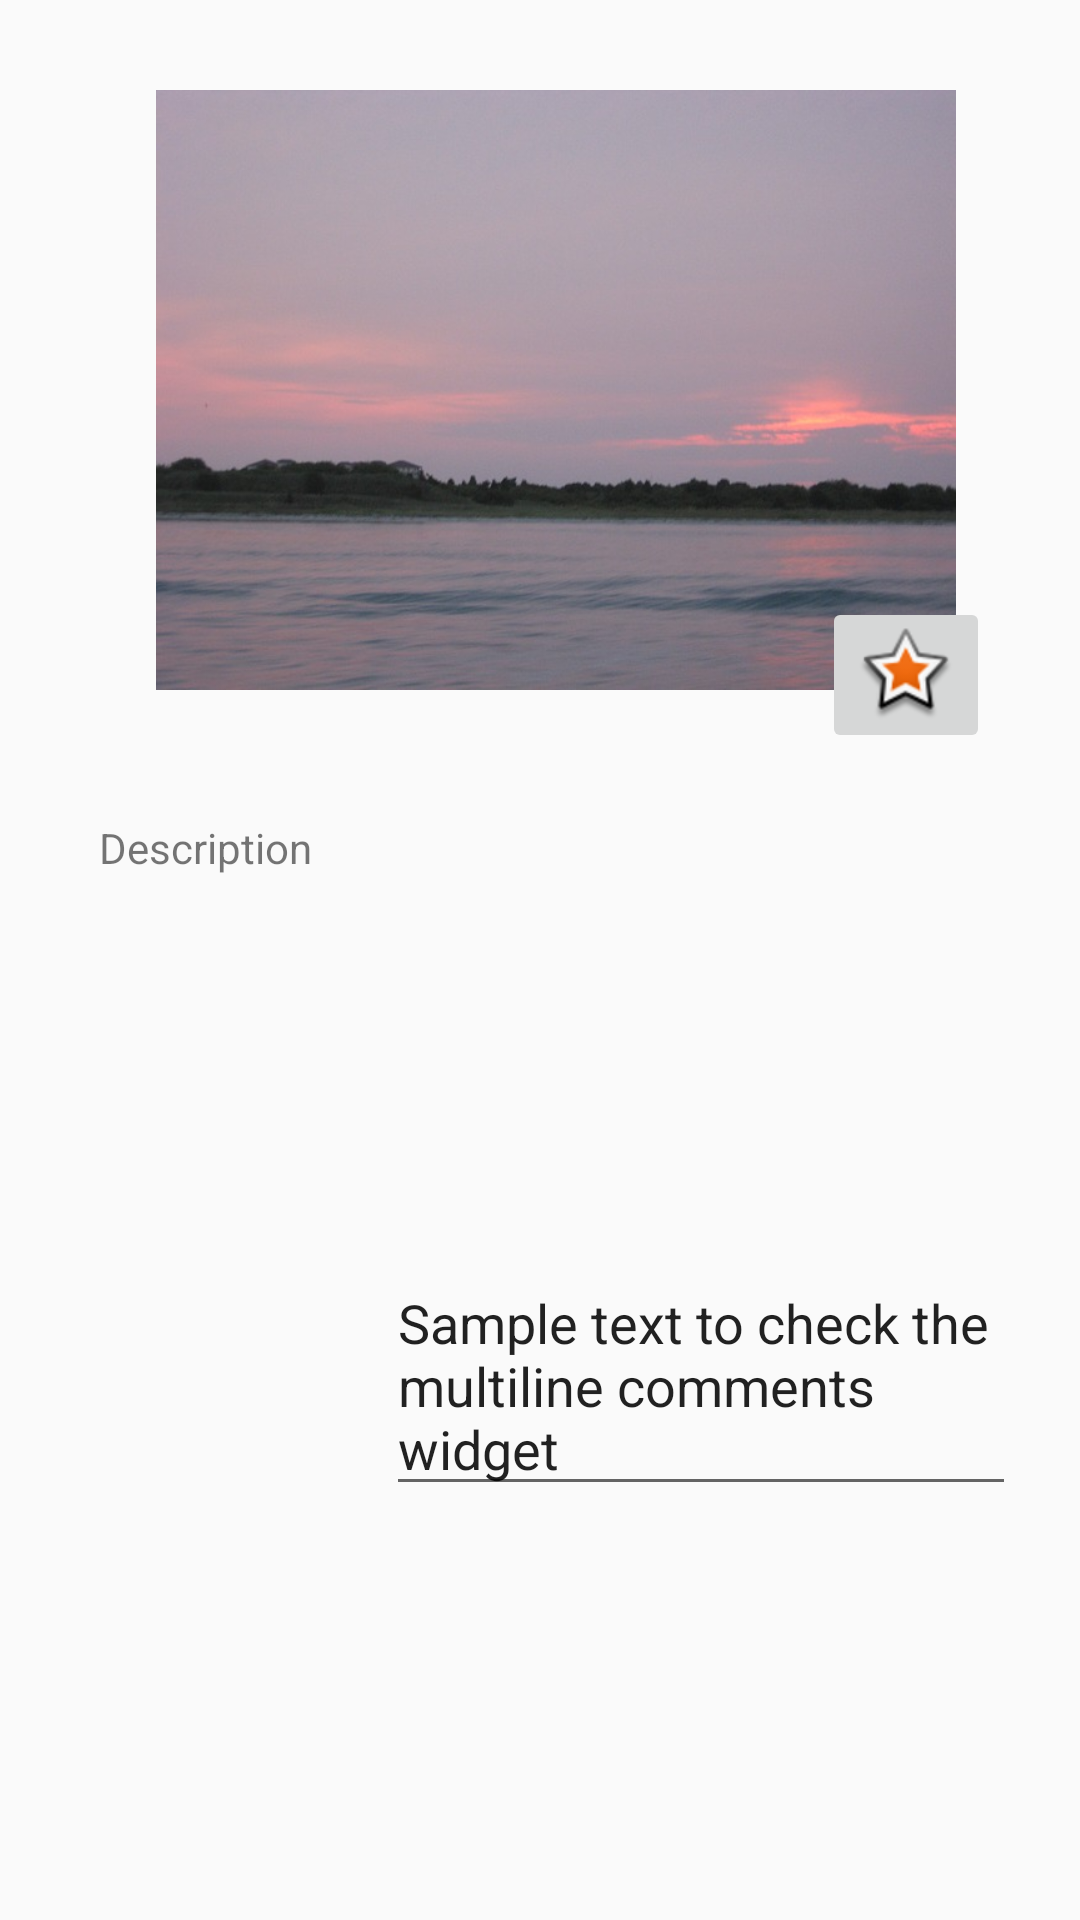

Here is an Android app screen rendered from its layout file. Give the layout XML and the strings, colors and styles it references.
<!-- AndroidManifest.xml: application theme AppTheme -->
<!-- res/layout/activity_constraints.xml -->
<?xml version="1.0" encoding="utf-8"?>
<android.support.constraint.ConstraintLayout xmlns:android="http://schemas.android.com/apk/res/android"
    xmlns:app="http://schemas.android.com/apk/res-auto"
    xmlns:tools="http://schemas.android.com/tools"
    android:layout_width="match_parent"
    android:layout_height="match_parent"
    tools:context="servicetutorial.service.SendData">

    <ImageView
        android:id="@+id/imageView"
        android:layout_width="400dp"
        android:layout_height="200dp"
        android:layout_marginTop="30dp"
        app:layout_constraintLeft_toLeftOf="parent"
        app:layout_constraintRight_toRightOf="parent"
        app:layout_constraintTop_toTopOf="parent"
        app:srcCompat="@drawable/sunrise"
        android:layout_marginLeft="0dp"
        app:layout_constraintHorizontal_bias="0.375"
        android:layout_marginRight="0dp" />

    <ImageButton
        android:id="@+id/imageButton"
        android:layout_width="wrap_content"
        android:layout_height="wrap_content"
        app:srcCompat="@android:drawable/star_big_on"
        android:layout_marginRight="30dp"
        app:layout_constraintRight_toRightOf="parent"
        android:layout_marginLeft="8dp"
        app:layout_constraintLeft_toLeftOf="parent"
        app:layout_constraintHorizontal_bias="1.0"
        app:layout_constraintTop_toTopOf="parent"
        android:layout_marginTop="199dp" />

    <TextView
        android:id="@+id/textView"
        android:layout_width="wrap_content"
        android:layout_height="wrap_content"
        android:layout_marginLeft="33dp"
        android:layout_marginRight="8dp"
        android:layout_marginTop="273dp"
        android:text="Description"
        app:layout_constraintHorizontal_bias="0.0"
        app:layout_constraintLeft_toLeftOf="parent"
        app:layout_constraintRight_toRightOf="parent"
        app:layout_constraintTop_toTopOf="parent" />

    <EditText
        android:id="@+id/editText4"
        android:layout_width="wrap_content"
        android:layout_height="wrap_content"
        android:layout_marginBottom="121dp"
        android:layout_marginLeft="8dp"
        android:layout_marginRight="8dp"
        android:layout_marginTop="8dp"
        android:ems="10"
        android:inputType="textMultiLine"
        android:text="Sample text to check the multiline comments widget"
        app:layout_constraintBottom_toBottomOf="parent"
        app:layout_constraintHorizontal_bias="0.551"
        app:layout_constraintLeft_toRightOf="@+id/textView"
        app:layout_constraintRight_toRightOf="parent"
        app:layout_constraintTop_toTopOf="parent"
        app:layout_constraintVertical_bias="0.96" />

    <android.support.constraint.Guideline
        android:layout_width="wrap_content"
        android:layout_height="wrap_content"
        android:id="@+id/guideline"
        app:layout_constraintGuide_begin="20dp"
        android:orientation="vertical" />

    <android.support.constraint.Guideline
        android:layout_width="wrap_content"
        android:layout_height="wrap_content"
        android:id="@+id/guideline2"
        app:layout_constraintGuide_begin="20dp"
        android:orientation="horizontal" />

    <android.support.constraint.Guideline
        android:layout_width="wrap_content"
        android:layout_height="wrap_content"
        android:id="@+id/guideline3"
        app:layout_constraintGuide_begin="20dp"
        android:orientation="vertical" />

</android.support.constraint.ConstraintLayout>
<!-- resources referenced by this layout -->
<resources>
  <!-- drawable sunrise: jpg bitmap (drawable, 39502 bytes) -->
  <style name="AppTheme" parent="Theme.AppCompat.Light.DarkActionBar">
          
          <item name="colorPrimary">@color/colorPrimary</item>
          <item name="colorPrimaryDark">@color/colorPrimaryDark</item>
          <item name="colorAccent">@color/colorAccent</item>
      </style>
  <!-- not gathered from this repository: default colours our renderer supplied (Android Studio template values) -->
  <color name="colorPrimary">#FF6200EE</color>
  <color name="colorPrimaryDark">#FF3700B3</color>
  <color name="colorAccent">#FF03DAC5</color>
</resources>
